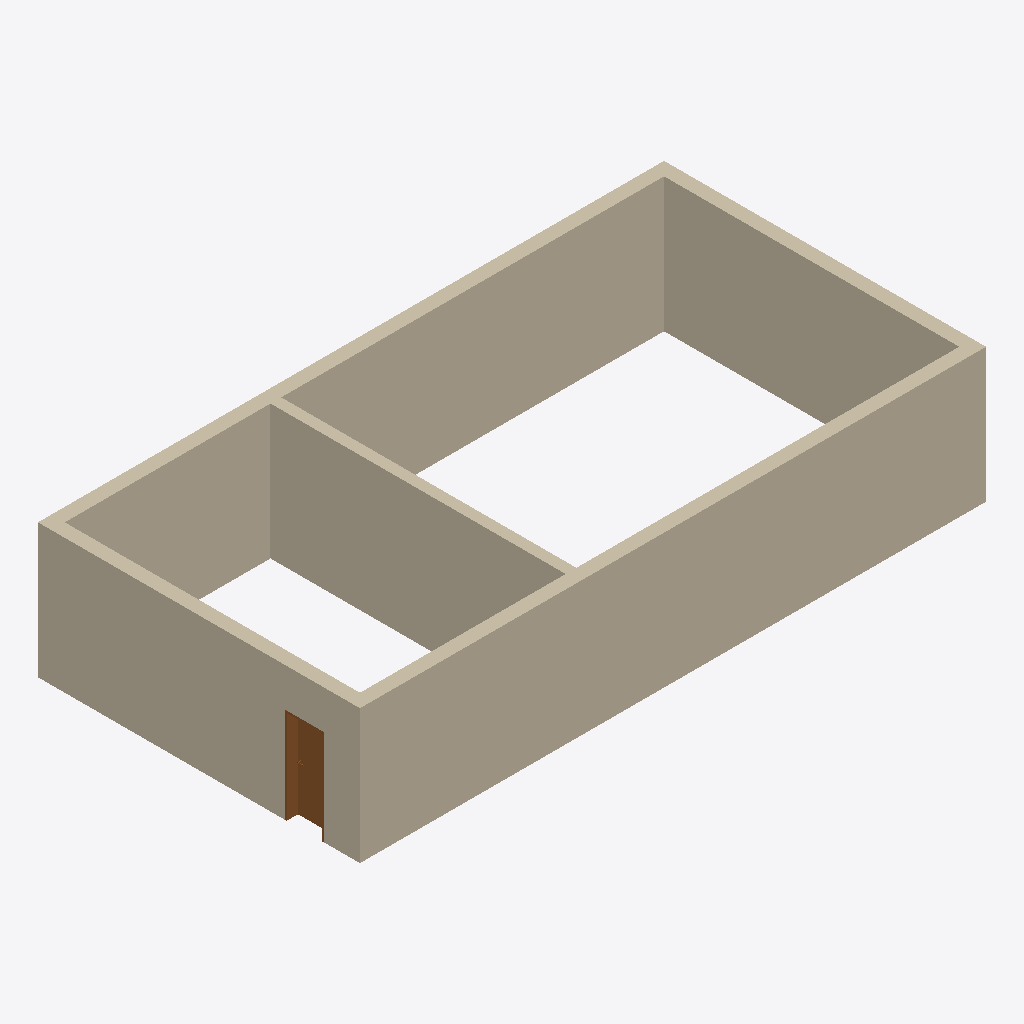
Isometric view of an IFC building model (IFC-SPF (STEP), schema IFC4, length unit metre), seen from the south-west, elements coloured by IFC class: 5 walls (beige), 1 door (brown).
Extent 14.0 m × 7.2 m × 3.0 m (x, y, z). Elements (6): 5 IfcWall, 1 IfcDoor.

HEADER;
FILE_DESCRIPTION(('ViewDefinition [ReferenceView_V1.2]','ExchangeRequirement [Architecture]'),'2;1');
FILE_NAME('2018_01','2022-02-10T10:33:59',(''),(''),'ODA IFC SDK 22.8','22.1.21.13 - Exporter 22.4.0.0 - Alternative Ben','');
FILE_SCHEMA(('IFC4'));
ENDSEC;
DATA;
#94=IFCPROJECT('3p4kxXAWH3PhSKz7mMWxUo',#20,'2018_01',$,$,'','Projekt  Status',(#87),#84);
#97=IFCSITE('3p4kxXAWH3PhSKz7mMWxUm',#20,'Default',$,$,#96,$,$,.ELEMENT.,(48,8,15,359802),(11,34,47,783432),0.0,$,$);
#257=IFCWALL('2lloObyt155fu9rViLQIbp',#20,'Basiswand:STB 300:2474428',$,'Basiswand:STB 300',#245,#256,'2474428',.NOTDEFINED.);
#227=IFCWALL('2lloObyt155fu9rViLQIcP',#20,'Basiswand:STB 300:2474326',$,'Basiswand:STB 300',#215,#226,'2474326',.NOTDEFINED.);
#209=IFCWALL('2lloObyt155fu9rViLQIdU',#20,'Basiswand:STB 300:2474257',$,'Basiswand:STB 300',#179,#208,'2474257',.NOTDEFINED.);
#242=IFCWALL('2lloObyt155fu9rViLQIbT',#20,'Basiswand:STB 300:2474386',$,'Basiswand:STB 300',#230,#241,'2474386',.NOTDEFINED.);
#275=IFCWALL('274Hhd6QT1wuKK3eNaKCmL',#20,'Basiswand:Ziegel 240:2474526',$,'Basiswand:Ziegel 240',#260,#274,'2474526',.NOTDEFINED.);
#851=IFCDOOR('274Hhd6QT1wuKK3eNaKCmw',#20,'TU DF 1 - Rahmenstock flächenbündig:ML - 885 x 2135:2474545',$,'TU DF 1 - Rahmenstock flächenbündig:ML - 885 x 2135',#897,#847,'2474545',2.3149999999999964,0.8849999999999997,.DOOR.,.SINGLE_SWING_RIGHT.,$);
ENDSEC;
